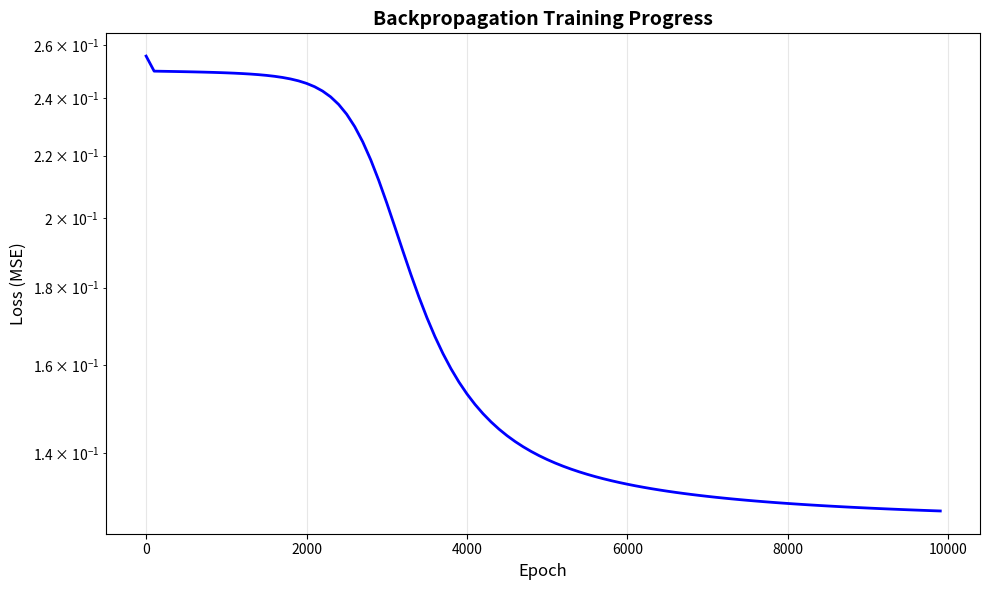

Write Python code to recreate this figure.
#!/usr/bin/env python3
"""
Backpropagation Implementation: Mathematical Principles and Implementation
Extracted from backpropagation.md

This script demonstrates:
1. Mathematical principles of backpropagation using chain rule
2. Pure NumPy implementation of neural network training
3. XOR problem solving with a 2-2-1 network architecture
4. Forward and backward propagation with gradient descent
"""

import numpy as np
import matplotlib.pyplot as plt
import time
import warnings

# Suppress warnings for cleaner output
warnings.filterwarnings("ignore")

class BackpropagationDemo:
    """Backpropagation demonstration class"""
    
    def __init__(self, learning_rate=0.1, random_seed=42):
        self.learning_rate = learning_rate
        self.random_seed = random_seed
        np.random.seed(random_seed)
        
        # XOR problem data
        self.X = np.array([[0, 0], [0, 1], [1, 0], [1, 1]])  # Input
        self.y = np.array([[0], [1], [1], [0]])              # Expected output (XOR)
        
        # Network structure: 2 -> 2 -> 1
        self.W1 = np.random.randn(2, 2)
        self.b1 = np.zeros((1, 2))
        self.W2 = np.random.randn(2, 1)
        self.b2 = np.zeros((1, 1))
        
        # Training history
        self.loss_history = []
        self.epoch_history = []
        
    def sigmoid(self, x):
        """Sigmoid activation function"""
        # Clip x to prevent overflow
        x = np.clip(x, -500, 500)
        return 1 / (1 + np.exp(-x))
    
    def sigmoid_derivative(self, x):
        """Derivative of sigmoid activation function"""
        s = self.sigmoid(x)
        return s * (1 - s)
    
    def forward_propagation(self, X):
        """Forward propagation through the network"""
        # Layer 1
        z1 = X @ self.W1 + self.b1
        a1 = self.sigmoid(z1)
        
        # Layer 2 (output)
        z2 = a1 @ self.W2 + self.b2
        a2 = self.sigmoid(z2)
        
        return z1, a1, z2, a2
    
    def compute_loss(self, y_true, y_pred):
        """Compute Mean Squared Error loss"""
        return np.mean((y_true - y_pred) ** 2)
    
    def backward_propagation(self, X, y, z1, a1, z2, a2):
        """Backward propagation to compute gradients"""
        m = X.shape[0]  # Number of samples
        
        # Output layer gradients
        d_a2 = -(y - a2)                                    # dL/da2
        d_z2 = d_a2 * self.sigmoid_derivative(z2)          # dL/dz2
        dW2 = a1.T @ d_z2                                   # dL/dW2
        db2 = np.sum(d_z2, axis=0, keepdims=True)          # dL/db2
        
        # Hidden layer gradients
        d_a1 = d_z2 @ self.W2.T                            # dL/da1
        d_z1 = d_a1 * self.sigmoid_derivative(z1)          # dL/dz1
        dW1 = X.T @ d_z1                                    # dL/dW1
        db1 = np.sum(d_z1, axis=0, keepdims=True)          # dL/db1
        
        return dW1, db1, dW2, db2
    
    def update_parameters(self, dW1, db1, dW2, db2):
        """Update network parameters using gradient descent"""
        self.W1 -= self.learning_rate * dW1
        self.b1 -= self.learning_rate * db1
        self.W2 -= self.learning_rate * dW2
        self.b2 -= self.learning_rate * db2
    
    def train(self, epochs=10000, print_interval=1000):
        """Train the neural network using backpropagation"""
        print("🚀 Starting Backpropagation Training")
        print("=" * 50)
        print(f"📊 Network Architecture: 2 -> 2 -> 1")
        print(f"📊 Learning Rate: {self.learning_rate}")
        print(f"📊 Training Epochs: {epochs}")
        print(f"📊 Problem: XOR Logic Gate")
        print("=" * 50)
        
        start_time = time.time()
        
        for epoch in range(epochs):
            # Forward propagation
            z1, a1, z2, a2 = self.forward_propagation(self.X)
            
            # Compute loss
            loss = self.compute_loss(self.y, a2)
            
            # Store training history
            if epoch % 100 == 0:  # Store every 100 epochs for plotting
                self.loss_history.append(loss)
                self.epoch_history.append(epoch)
            
            # Backward propagation
            dW1, db1, dW2, db2 = self.backward_propagation(self.X, self.y, z1, a1, z2, a2)
            
            # Update parameters
            self.update_parameters(dW1, db1, dW2, db2)
            
            # Print progress
            if epoch % print_interval == 0:
                print(f"Epoch {epoch:5d}, Loss: {loss:.6f}")
        
        training_time = time.time() - start_time
        print(f"\n✅ Training completed in {training_time:.2f} seconds")
        
        return self.loss_history, self.epoch_history
    
    def predict(self, X=None):
        """Make predictions using the trained network"""
        if X is None:
            X = self.X
        
        _, _, _, predictions = self.forward_propagation(X)
        return predictions
    
    def evaluate(self):
        """Evaluate the trained model on XOR problem"""
        print("\n" + "=" * 50)
        print("📈 MODEL EVALUATION")
        print("=" * 50)
        
        predictions = self.predict()
        
        print("Input -> Expected -> Predicted -> Rounded")
        print("-" * 45)
        for i in range(len(self.X)):
            input_val = self.X[i]
            expected = self.y[i][0]
            predicted = predictions[i][0]
            rounded = round(predicted, 3)
            print(f"{input_val} -> {expected:7.0f} -> {predicted:8.4f} -> {rounded:7.3f}")
        
        # Calculate accuracy
        rounded_predictions = np.round(predictions)
        accuracy = np.mean(rounded_predictions == self.y) * 100
        print(f"\n🎯 Accuracy: {accuracy:.1f}%")
        
        return predictions
    
    def plot_training_progress(self):
        """Plot training loss over epochs"""
        try:
            plt.figure(figsize=(10, 6))
            plt.plot(self.epoch_history, self.loss_history, 'b-', linewidth=2)
            plt.title('Backpropagation Training Progress', fontsize=14, fontweight='bold')
            plt.xlabel('Epoch', fontsize=12)
            plt.ylabel('Loss (MSE)', fontsize=12)
            plt.grid(True, alpha=0.3)
            plt.yscale('log')  # Log scale for better visualization
            plt.tight_layout()
            
            # Save plot
            plt.savefig('backpropagation_training.png', dpi=300, bbox_inches='tight')
            print("📊 Training progress plot saved as 'backpropagation_training.png'")
            plt.show()
            
        except ImportError:
            print("📊 Matplotlib not available, skipping plot generation")
    
    def print_network_info(self):
        """Print network architecture and parameters"""
        print("\n" + "=" * 50)
        print("🧠 NETWORK ARCHITECTURE")
        print("=" * 50)
        
        print(f"Input Layer: 2 neurons")
        print(f"Hidden Layer: 2 neurons (sigmoid activation)")
        print(f"Output Layer: 1 neuron (sigmoid activation)")
        
        print(f"\n📊 Parameter Shapes:")
        print(f"W1: {self.W1.shape} (Input -> Hidden)")
        print(f"b1: {self.b1.shape} (Hidden bias)")
        print(f"W2: {self.W2.shape} (Hidden -> Output)")
        print(f"b2: {self.b2.shape} (Output bias)")
        
        print(f"\n📊 Parameter Values (after training):")
        print(f"W1:\n{self.W1}")
        print(f"b1:\n{self.b1}")
        print(f"W2:\n{self.W2}")
        print(f"b2:\n{self.b2}")

def demonstrate_backpropagation():
    """Main function to demonstrate backpropagation"""
    print("🧮 Backpropagation Mathematical Principles and Implementation")
    print("=" * 70)
    print("This demo implements backpropagation from scratch using pure NumPy")
    print("to solve the XOR problem with a 2-2-1 neural network architecture.")
    print("=" * 70)
    
    # Create and train the network
    network = BackpropagationDemo(learning_rate=0.1, random_seed=42)
    
    # Train the network
    loss_history, epoch_history = network.train(epochs=10000, print_interval=1000)
    
    # Evaluate the model
    predictions = network.evaluate()
    
    # Print network information
    network.print_network_info()
    
    # Plot training progress
    network.plot_training_progress()
    
    print("\n" + "=" * 70)
    print("💡 KEY CONCEPTS DEMONSTRATED")
    print("=" * 70)
    print("1. 🔗 Chain Rule: Core mathematical principle of backpropagation")
    print("2. ⚡ Forward Propagation: Computing predictions through the network")
    print("3. 🔄 Backward Propagation: Computing gradients using chain rule")
    print("4. 📉 Gradient Descent: Updating parameters to minimize loss")
    print("5. 🎯 XOR Problem: Non-linearly separable problem requiring hidden layer")
    print("6. 📊 Loss Function: Mean Squared Error for regression-like optimization")
    print("7. 🧠 Activation Function: Sigmoid for non-linear transformations")
    
    print("\n🎉 Backpropagation demonstration completed successfully!")
    
    return network

if __name__ == "__main__":
    try:
        network = demonstrate_backpropagation()
    except Exception as e:
        print(f"\n❌ Error during backpropagation demo: {str(e)}")
        print("\n💡 Troubleshooting tips:")
        print("   • Make sure NumPy is installed: pip install numpy")
        print("   • For plotting, install matplotlib: pip install matplotlib")
        print("   • Check if you have sufficient memory for the demo")
